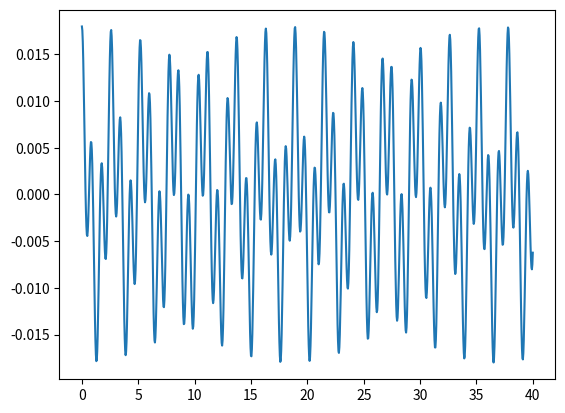

This figure's Python source:
import numpy as np
import matplotlib.pyplot as plt
from scipy.integrate import odeint
from scipy.integrate import solve_ivp


def odes(x, t):
    g = 9.81
    m1 = 1
    m2 = 2
    l1 = 1
    l2 = 1

    theta1 = x[0]
    omega1 = x[1]
    theta2 = x[2]
    omega2 = x[3]

    deltatheta = theta1 - theta2

    theta1_d = omega1

    omega1_d = ((m2*l1*(omega1 ** 2)*np.sin(2*deltatheta)) + (2*m2*l2*(omega2 ** 2) * np.sin(deltatheta)) + (2 *
                g*m2*np.cos(theta2)*np.sin(deltatheta)) + (2*g*m1*np.sin(theta1))) / -2*l1 * (m1+(m2*(np.sin(deltatheta)**2)))

    theta2_d = omega2

    omega2_d = ((m2*l2*(omega2 ** 2)*np.sin(2*deltatheta)) +
                ((2*m1*l1*(omega1**2)*np.sin(deltatheta))) +
                ((2*m2*l1*(omega1**2)*np.sin(deltatheta))) +
                (2*g*(m1 + m2)*np.cos(theta1)*np.sin(deltatheta))) / (2*l2*(m1 + (m2*(np.sin(deltatheta) ** 2))))

    return [theta1_d, omega1_d, theta2_d, omega2_d]


x0 = [0.018, 0, 0, 0]

t = np.linspace(0, 40, 1001)

x = odeint(odes, x0, t)

theta1 = x[:, 0]
omega1 = x[:, 1]
theta2 = x[:, 2]
omega2 = x[:, 3]

plt.plot(t, theta1)
plt.show()
